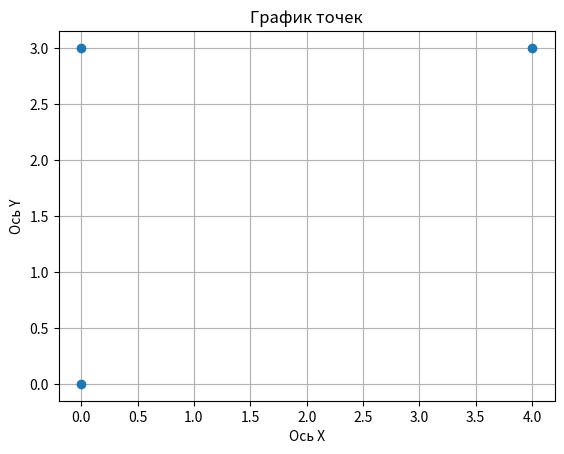
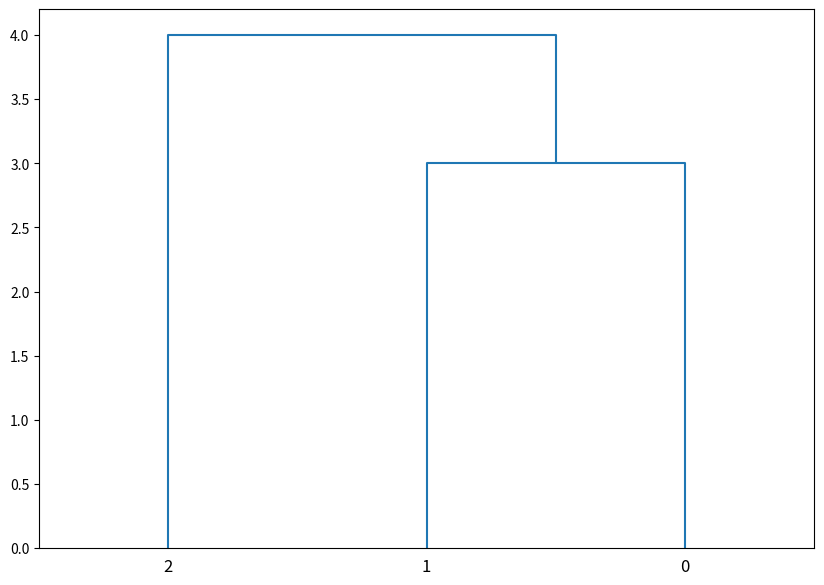

Write Python code to recreate these figures, in order.
import scipy.cluster.hierarchy as sch
import matplotlib.pyplot as plt
from scipy.cluster.hierarchy import fcluster
import numpy as np
import pandas as pd
import matplotlib.pyplot as plt





# Пример данных
data = [[0,0], [0,3] , [4,3]]

# Преобразуем вложенный список в массив NumPy
np_array = np.array(data)
# Проверяем размерность
cols,rows = np_array.shape
if rows == 2 and cols > 0: # Условие: 2 строки и хотя бы один столбец
  # Разделяем данные на координаты x и y
  x = np.array([point[0] for point in data])
  y = np.array([point[1] for point in data])
  # Построение графика
  plt.plot(x, y, 'o') # 'o' указывает на отображение точками

  # Настройка графика (необязательно)
  plt.xlabel("Ось X")
  plt.ylabel("Ось Y")
  plt.title("График точек")
  plt.grid(True) # Добавление сетки

  # Отображение графика
  plt.show()

  Z = sch.linkage(data, method='single', optimal_ordering=True)
  np.set_printoptions(suppress=True)  # подавляет научную нотацию
  print(Z)

  # Обрезка дендрограммы для получения 2 кластеров
  clusters = fcluster(Z, 2, criterion='maxclust')
  print(clusters)
  # Построение дендрограммы
  plt.figure(figsize=(10, 7))
  sch.dendrogram(Z, p=5, truncate_mode='level')
  plt.show()